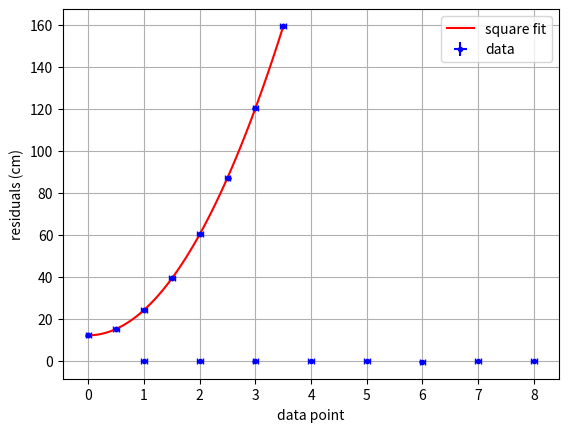

Reproduce this figure in Python.
import numpy as np
import matplotlib.pyplot as plt

time = np.array([0.00, 0.50, 1.00, 1.50, 2.00, 2.50, 3.00, 3.50]) # time in s
pos = np.array([12.3, 15.2, 24.3, 39.4, 60.5, 87.1, 120.3, 159.2]) # position in cm

dt = 0.05 # error for time in s
dx = 0.2 # error for position in cm

plt.errorbar(time, pos, fmt='.', color='blue', xerr=dt, yerr=dx, capsize=2)
plt.xlabel('time (s)')
plt.ylabel('position (cm)')
plt.show()

from scipy.optimize import curve_fit

def f(t, a, v0, x0):
    """
    Fit function for a motion with constant acceleration.
    
    The parameters are:
    t    time
    a    acceleration
    v0   initial velocity
    x0   initial position
    
    The function returns the position at time t.
    """
    
    return a/2 * t**2 + v0 * t + x0

# The method curve_fit returns two lists:
# coeff contains the fit parameters
# pcov contains the covariance matrix, whose diagonal elements are a measure
# of how accurately the fit parameters match the data (see below)
coeff, pcov = curve_fit(f, time, pos)
a, v0, x0 = coeff # fit parameters are in the order of the function definition

t = np.linspace(0, max(time), 100) # array with evenly spaced t values
x = f(t, a, v0, x0) # array with positions predicted by fit function

plt.plot(t, x, color='red', label='square fit')
plt.errorbar(time, pos, fmt='.', color='blue', xerr=dt, yerr=dx, label='data')
plt.xlabel('time (s)')
plt.ylabel('position (cm)')
plt.legend()
plt.show()

res = pos - f(time, a, v0, x0) # calculate residuals (measured - predicted)

plt.errorbar(range(1, len(time)+1), res, fmt='.', color='blue', xerr=dt, yerr=dx, capsize=2)
plt.xlabel('data point')
plt.ylabel('residuals (cm)')
plt.grid()
plt.show()

sq_errors = np.diag(pcov) # assign diagonal elements of covariance matrix
da, dv0, dx0 = np.sqrt(sq_errors) # square root corresponds to errors of fit parameters

print(f'acceleration:      a = ({a:.2f} ± {da:.2f}) cm/s^2')
print(f'initial velocity:  v_0 = ({v0:.2f} ± {dv0:.2f}) cm/s')
print(f'initial position:  x_0 = ({x0:.2f} ± {dx0:.2f}) cm')

